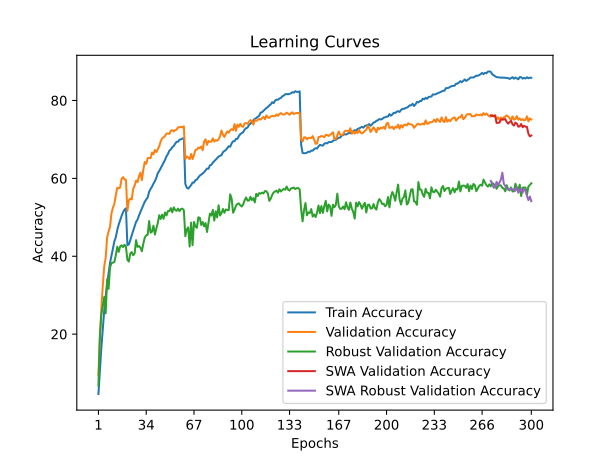

The table this chart was drawn from, first rows:
time; train_accuracy; train_loss; valid_accuracy; valid_loss; valid_accuracy_robust; valid_accuracy_swa; valid_accuracy_robust_swa
73,9166; 4,6380; 4,3832; 9,5400; 4,0577; 6,8207; 9,5400; 6,8207
143,2906; 10,4180; 4,0775; 19,1800; 3,6513; 19,4690; 19,1800; 19,4690
213,7060; 16,4600; 3,7828; 26,5700; 3,3393; 25,0138; 26,5700; 25,0138
287,8871; 21,3800; 3,5464; 32,4100; 3,1354; 27,3655; 32,4100; 27,3655
362,0388; 26,0800; 3,3595; 37,4000; 2,9590; 29,5379; 37,4000; 29,5379
433,8740; 29,7180; 3,2095; 39,6100; 2,9254; 25,3586; 39,6100; 25,3586
505,3736; 32,9300; 3,0947; 44,8200; 2,7001; 34,0621; 44,8200; 34,0621
577,0253; 35,5360; 2,9870; 46,3700; 2,7090; 31,6414; 46,3700; 31,6414
650,7136; 38,3120; 2,8982; 47,5700; 2,6504; 37,1517; 47,5700; 37,1517
723,9432; 40,1080; 2,8285; 51,0100; 2,5078; 38,2483; 51,0100; 38,2483
797,4766; 41,7460; 2,7592; 52,4900; 2,4360; 38,3586; 52,4900; 38,3586
869,7259; 43,8060; 2,6963; 53,4200; 2,4200; 38,5172; 53,4200; 38,5172
941,1349; 44,8980; 2,6433; 55,7100; 2,3783; 40,2621; 55,7100; 40,2621
1013,5063; 46,7640; 2,5815; 57,5900; 2,3267; 42,4552; 57,5900; 42,4552
1088,5876; 48,1440; 2,5341; 57,4400; 2,3117; 41,1310; 57,4400; 41,1310
1161,4133; 49,2560; 2,4938; 57,7000; 2,3212; 42,5379; 57,7000; 42,5379
1234,7732; 50,3540; 2,4589; 59,8900; 2,2360; 42,8069; 59,8900; 42,8069
1305,8417; 51,3100; 2,4272; 60,3200; 2,2292; 42,3655; 60,3200; 42,3655
1376,4763; 51,9800; 2,4082; 59,7200; 2,2366; 42,9655; 59,7200; 42,9655
1450,1483; 52,3200; 2,4015; 59,6400; 2,2563; 42,4414; 59,6400; 42,4414
1523,0673; 42,8300; 2,7258; 51,6500; 2,4977; 39,0759; 51,6500; 39,0759
1594,2087; 43,0520; 2,7115; 54,3900; 2,3821; 38,6414; 54,3900; 38,6414
1665,9086; 44,1360; 2,6787; 54,7800; 2,3504; 40,7034; 54,7800; 40,7034
1738,7990; 45,4000; 2,6302; 54,5800; 2,4114; 41,0759; 54,5800; 41,0759
1811,4895; 46,5140; 2,5953; 57,3200; 2,3043; 40,2483; 57,3200; 40,2483
1884,3550; 47,5200; 2,5482; 58,1500; 2,2904; 40,7310; 58,1500; 40,7310
1956,1382; 48,8320; 2,5112; 59,4400; 2,2485; 44,1448; 59,4400; 44,1448
2028,4605; 49,4120; 2,4875; 59,0400; 2,2631; 42,4069; 59,0400; 42,4069
2099,8553; 50,4880; 2,4488; 60,5500; 2,2156; 42,6345; 60,5500; 42,6345
2171,6584; 51,3660; 2,4180; 61,4600; 2,1964; 42,2207; 61,4600; 42,2207
2244,9951; 52,1840; 2,3854; 59,5400; 2,2366; 41,2897; 59,5400; 41,2897
2317,4672; 53,1360; 2,3594; 62,2400; 2,1879; 43,2276; 62,2400; 43,2276
2389,2664; 54,0060; 2,3308; 64,1900; 2,0936; 44,8069; 64,1900; 44,8069
2460,0631; 54,5860; 2,3034; 63,7500; 2,1483; 45,3793; 63,7500; 45,3793
2531,8075; 55,0920; 2,2779; 65,2000; 2,0960; 45,5103; 65,2000; 45,5103
2604,0480; 56,5400; 2,2462; 65,2500; 2,0631; 49,0483; 65,2500; 49,0483
2677,9006; 57,2800; 2,2151; 65,1900; 2,0672; 46,0552; 65,1900; 46,0552
2750,1678; 57,8800; 2,1939; 66,6500; 2,0277; 46,3103; 66,6500; 46,3103
2822,4592; 58,6420; 2,1653; 66,1700; 2,0471; 47,8552; 66,1700; 47,8552
2893,5351; 59,3160; 2,1410; 67,3000; 2,0047; 45,5724; 67,3000; 45,5724
2965,3375; 60,1500; 2,1176; 66,7400; 2,0217; 47,1517; 66,7400; 47,1517
3037,7333; 61,3620; 2,0884; 67,4800; 2,0244; 48,5448; 67,4800; 48,5448
3111,2508; 61,9040; 2,0651; 68,2500; 1,9669; 50,5379; 68,2500; 50,5379
3183,0473; 62,6340; 2,0343; 69,5100; 1,9674; 49,5862; 69,5100; 49,5862
3254,4418; 63,4080; 2,0123; 70,3000; 1,9494; 50,6966; 70,3000; 50,6966
3324,4643; 64,1500; 1,9912; 70,5300; 1,9191; 49,6276; 70,5300; 49,6276
3395,7853; 64,7580; 1,9699; 70,8900; 1,9397; 51,2552; 70,8900; 51,2552
3470,1370; 65,6580; 1,9383; 71,5000; 1,8929; 50,4828; 71,5000; 50,4828
3543,1222; 66,2480; 1,9265; 71,5400; 1,8939; 51,6000; 71,5400; 51,6000
3613,9772; 67,1120; 1,9004; 71,4200; 1,9029; 51,6138; 71,4200; 51,6138
3684,7449; 67,4440; 1,8871; 72,2200; 1,8879; 52,3586; 72,2200; 52,3586
3756,4893; 68,0060; 1,8698; 72,3800; 1,8682; 51,2759; 72,3800; 51,2759
3830,5396; 68,3100; 1,8585; 72,0600; 1,8761; 52,5655; 72,0600; 52,5655
3902,2161; 68,9060; 1,8406; 72,3800; 1,8570; 51,8897; 72,3800; 51,8897
3973,5060; 69,4040; 1,8260; 72,5400; 1,8520; 51,6690; 72,5400; 51,6690
4044,5876; 69,4100; 1,8199; 73,1200; 1,8474; 52,2207; 73,1200; 52,2207
4116,1704; 69,9580; 1,8106; 73,1000; 1,8548; 51,5862; 73,1000; 51,5862
4187,2897; 70,0060; 1,8048; 73,2400; 1,8473; 52,1310; 73,2400; 52,1310
4259,3913; 70,2420; 1,8011; 73,0900; 1,8565; 52,2345; 73,0900; 52,2345
4331,8879; 70,2680; 1,7984; 73,3700; 1,8504; 51,8069; 73,3700; 51,8069
... 240 more rows
